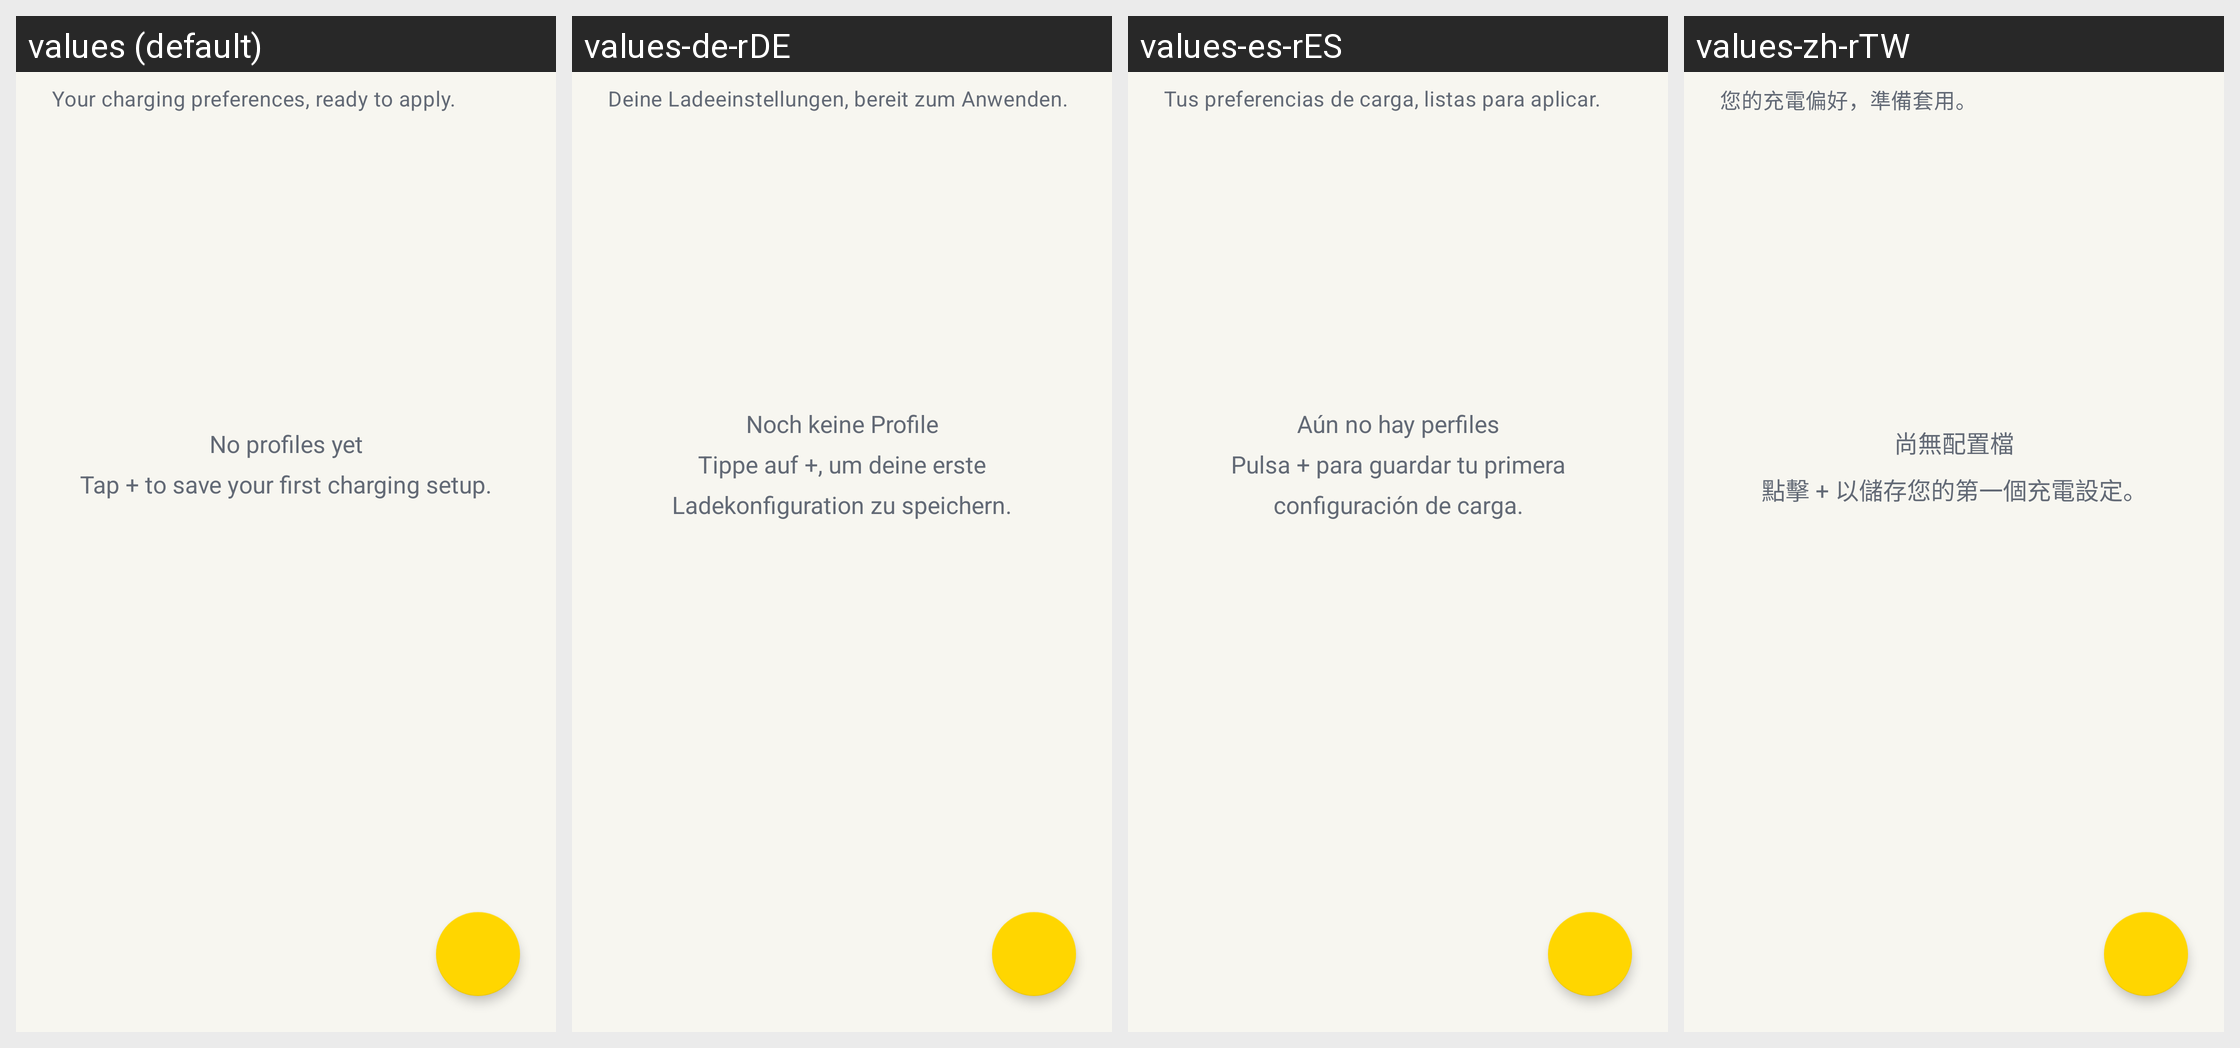

Translations of the strings shown on this Android screen, per locale in the grid:
Android screen res/layout/profiles_fragment.xml rendered under 4 locales, left to right: values (default), values-de-rDE, values-es-rES, values-zh-rTW. Device: Nexus 5 (rendered at 1080×1920; each locale shown at half size, 540×960, under a caption strip naming it); theme AccaTheme.DayNight.
Other locales in the repository, not shown: values-ar-rSA, values-cs-rCZ, values-el-rGR, values-fr-rFR, values-hu-rHU, values-in-rID, values-it-rIT, values-ja-rJP, values-ko-rKR, values-nl-rNL, values-pl-rPL, values-pt-rBR, values-pt-rPT, values-si-rLK, values-tr-rTR, values-uk-rUA, values-vi-rVN, values-zh-rCN.
Strings drawn on this screen, with the default value and each locale's value (text and hints the layout hard-codes, and strings that could not be matched under every locale, appear in the picture but are not listed):

ui_profiles_intro
  values: Your charging preferences, ready to apply.
  values-de-rDE: Deine Ladeeinstellungen, bereit zum Anwenden.
  values-es-rES: Tus preferencias de carga, listas para aplicar.
  values-zh-rTW: 您的充電偏好，準備套用。

ui_profiles_empty
  values: No profiles yet
      Tap + to save your first charging setup.
  values-de-rDE: Noch keine Profile
      Tippe auf +, um deine erste Ladekonfiguration zu speichern.
  values-es-rES: Aún no hay perfiles
      Pulsa + para guardar tu primera configuración de carga.
  values-zh-rTW: 尚無配置檔
      點擊 + 以儲存您的第一個充電設定。
